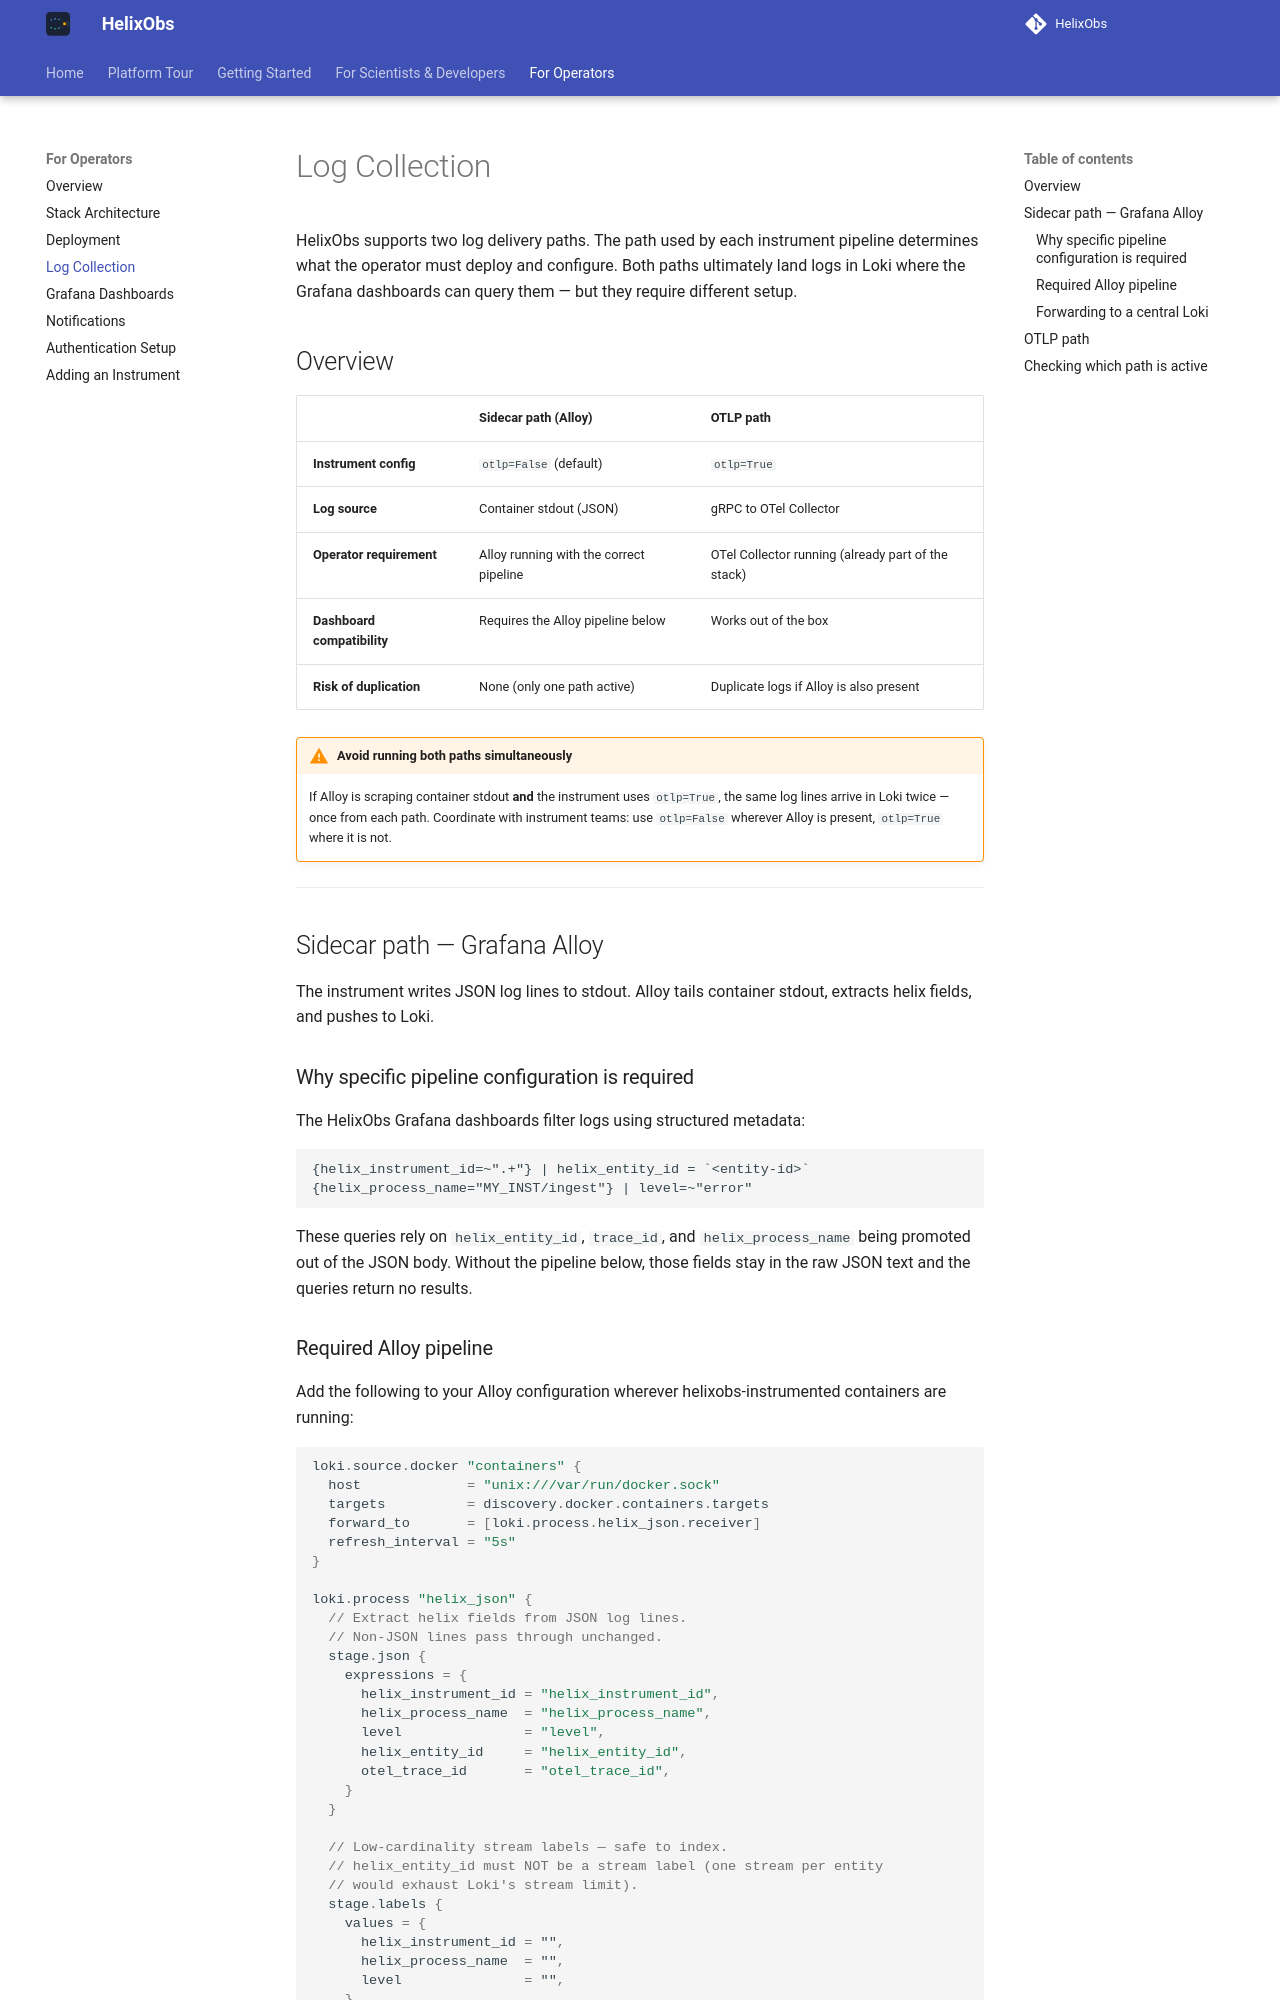

repository: HelixObs/helixobs.github.io · page: operator/log-collection/index.html · generator: mkdocs

# Log Collection

HelixObs supports two log delivery paths. The path used by each instrument pipeline determines what the operator must deploy and configure. Both paths ultimately land logs in Loki where the Grafana dashboards can query them — but they require different setup.

## Overview

| | Sidecar path (Alloy) | OTLP path |
|---|---|---|
| **Instrument config** | `otlp=False` (default) | `otlp=True` |
| **Log source** | Container stdout (JSON) | gRPC to OTel Collector |
| **Operator requirement** | Alloy running with the correct pipeline | OTel Collector running (already part of the stack) |
| **Dashboard compatibility** | Requires the Alloy pipeline below | Works out of the box |
| **Risk of duplication** | None (only one path active) | Duplicate logs if Alloy is also present |

!!! warning "Avoid running both paths simultaneously"
    If Alloy is scraping container stdout **and** the instrument uses `otlp=True`, the same log lines arrive in Loki twice — once from each path. Coordinate with instrument teams: use `otlp=False` wherever Alloy is present, `otlp=True` where it is not.

---

## Sidecar path — Grafana Alloy

The instrument writes JSON log lines to stdout. Alloy tails container stdout, extracts helix fields, and pushes to Loki.

### Why specific pipeline configuration is required

The HelixObs Grafana dashboards filter logs using structured metadata:

```logql
{helix_instrument_id=~".+"} | helix_entity_id = `<entity-id>`
{helix_process_name="MY_INST/ingest"} | level=~"error"
```

These queries rely on `helix_entity_id`, `trace_id`, and `helix_process_name` being promoted out of the JSON body. Without the pipeline below, those fields stay in the raw JSON text and the queries return no results.
